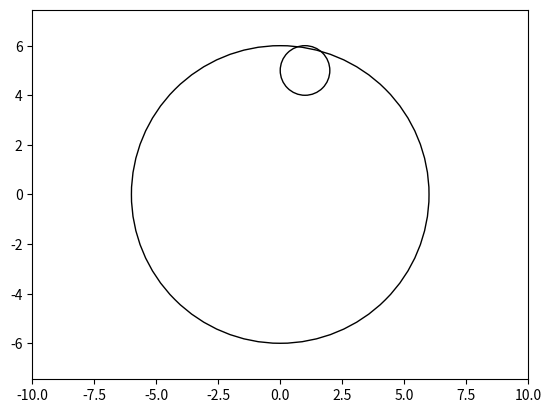

Reproduce this figure in Python.
'''class Queue:
    def __init__(self):
        self.items = []

    def isEmpty(self):
        return self.items == []

    def enqueue(self, item):
        self.items.insert(0,item) # queue where front is at positions -1, and back at position 0

    def dequeue(self):
        return self.items.pop()

    def size(self):
        return len(self.items)
q=Queue()
q.enqueue(4)
q.enqueue('dog')
q.enqueue(True)
print(q.isEmpty())
q.enqueue(8)
q.enqueue('bern')
print(q.dequeue())
print(q.dequeue())

# --------------------
class Queue_alt:
    def __init__(self):
        self.items = []

    def isEmpty(self):
        return self.items == []

    def enqueue(self, item):
        self.items.append(item) # queue where front is at positions 0, and back at position -1
        # NOTE: use append is better than insert. insert(-1) does not work to add element at the last position
        # since adding an element will increase the indices by one. Thus insert (-1) will put the element at the second last positon

    def dequeue(self):
        return self.items.pop(0)

    def size(self):
        return len(self.items)

q=Queue_alt()
q.enqueue(4)
q.enqueue('dog')
q.enqueue(True)
print(q.isEmpty())
q.enqueue(8)
q.enqueue('bern')
print(q.dequeue())
print(q.dequeue())

# -----------------------

fruits = [91,9]

fruits.append(11)
#fruits.insert(-1, 11)
print(fruits)

# -----

# Python program to
# demonstrate stack implementation
# using list

stack = []

# append() function to push
# element in the stack
stack.append('a')
stack.append('b')
stack.append('c')


print('Initial stack')
print(stack)

# pop() function to pop
# element from stack in
# LIFO order
print('\nElements popped from stack:')
print(stack.pop())
print(stack.pop())
print(stack.pop())

print('\nStack after elements are popped:')
print(stack)

class Stack:
    def __init__(self):
        self.items = []

    def isEmpty(self):
        return self.items == []

    def insert(self, item):
        self.items.append(item)

    def delete(self):
        return self.items.pop()

    def peek(self):
        return self.items[len(self.items) - 1] # check the last element (the one that goes out)

    def size(self):
        return len(self.items)

s = Stack()
s.insert(4)
s.insert('dog')
print(s.peek())
s.insert(True)
print(s.size())
print(s.isEmpty())
s.insert(8.4)
print(s.delete())
print(s.delete())
print(s.size())

#x = [1,5,9,11,8,6,91,97]
#print(x[len(x)-1])
 #### ---

 # linked list
# create a class to represent your linked list: only information you need to store for a linked list is where the list starts
#class LinkedList:
    #def __init__(self):
        #self.head = None # empty linked list

# Next, create another class to represent each node of the linked list


class Node:
    def __init__(self, data):
        self.data = data
        self.next = None

        def __repr__(self):
            return self.data

class LinkedList:
    def __init__(self):
        self.head = None

    def __repr__(self):
        node = self.head
        nodes = []
        while node is not None:
            nodes.append(node.data)
            node = node.next
        nodes.append("None")
        return " -> ".join(nodes)


llist = LinkedList()
print(llist)
llist

first_node = Node("a")
llist.head = first_node
print(llist)


second_node = Node("b")
third_node = Node("c")
first_node.next = second_node  # here the connection to the next one
second_node.next = third_node
print(llist)

class Node:

    def __init__(self, val):
        self.val = val
        self.next = None


    def get_data(self):
        return self.val


    def set_data(self, val):
        self.val = val


    def get_next(self):
        return self.next


    def set_next(self, next):
        self.next = next


class LinkedList:

    def __init__(self, head=None):
        self.head = head
        self.count = 0


    def insert(self, data):
        """
        Create a new node at the Head of the Linked List
        """
        # create a new node to hold the data
        new_node = Node(data)

        # set the next of the new node to the current head
        new_node.set_next(self.head)

        # set the head of the Linked List to the new head
        self.head = new_node

        # add 1 to the count
        self.count += 1


    def find(self, val):
        """
        Search for item in Linked List with data = val

        Time complexity is O(n) as in worst case scenario
        have to iterate over whole Linked List
        """
        # start with the first item in the Linked List
        item = self.head
        # then iterate over the next nodes
        # but if item = None then end search
        while item != None:

            # if the data in item matched val
            # then return item
            if item.get_data() == val:
                return item

            # otherwise we get the next item in the list
            else:
                item = item.get_next()

        # if while loop breaks with None then nothing found
        # so we return None
        return None


    def remove(self, item):
        """
        Remove Node with value equal to item
        Time complexity is O(n) as in the worst case we have to
        iterate over the whole linked list
        """

        # set the current node starting with the head
        current = self.head
        # create a previous node to hold the one before
        # the node we want to remove
        previous = None

        # while current is note None then we can search for it
        while current is not None:
            # if current equals to item then we can break
            if current.data == item:
                break
            # otherwise we set previous to current and
            # current to the next item in list
            previous = current
            current = current.get_next()

        # if the current is None then item, not in the list
        if current is None:
            raise ValueError(f"{item} is not in the list")
        # if previous None then the item is at the head
        if previous is None:
            self.head = current.next
            self.count -= 1
        # otherwise then we remove that node from the list
        else:
            previous.set_next(current.get_next())
            self.count -= 1


    def get_count(self):
        """
        Return the length of the Linked List
        Time complexity O(1) as only returning a single value
        """
        return self.count


    def is_empty(self):
        """
        Returns whether the Linked List is empty or not
        Time complexity O(1) as only returns True or False
        """
        # we only have to check the head if is None or not
        return self.head == None


def is_prime(self):
    if self == 1:
        return "False"
    for i in range(2, int(self**0.5)+1):
        if self % i == 0:
            return "False"
        else:
            return "True"

print(is_prime(3))


def is_prime(num):
    if num==1:
        return "False"
    elif num > 1:
        for i in range(2,num):
            if (num % i) == 0:
                return "False"
        else:
            return "True"

print(is_prime(9))
'''
import numpy
import matplotlib.pyplot as plt
class Circle:
    def __init__(self, radius1, radius2, center1_x, center1_y, center2_x, center2_y, theta):  ## theta in rad
        self.r1 = float(radius1)
        self.r2 = float(radius2)
        self.c1x = float(center1_x)
        self.c1y = float(center1_y)
        self.c2x = float(center2_x)
        self.c2y = float(center2_y)
        self.t = float(theta)

    def Circumference(self):  # function that calculate the circumference of a circle of radius r
        return round(2 * numpy.pi * self.r1, 3)

    def Area(self):  # function that calculate the area of a circle of radius r
        return round(numpy.pi * self.r1, 3)

    def Circumference_Sector(self):
        return self.r1 * self.t

    def Area_Sector(self):
        return round(self.r1 ** 2 / 2 * self.t, 3)

    def Intersect(self):
        dist = ((self.c1x - self.c2x) ** 2 + (self.c1y - self.c2y) ** 2) ** 0.5
        return round(dist,3)
        if dist <= self.r1 - self.r2:
            return ("Circle 2 is inside circle 1")
        elif dist <= self.r2 - self.r1:
            return ("Circle 1 is inside circle 1")
        elif dist < self.r1 + self.r2:
            return ("The two cricle intersect")
        elif dist == self.r1 + self.r2:
            return ("The two circle intersect in one point")
        else:
            return ("The two circles do not interect")

    def Graphic_prove(self):

        from matplotlib.patches import Circle

        plt.axis([-10, 10,-10,10])
        plt.axis("equal")
        c1 = (self.c1x,self.c1y)
        c2 = (self.c2x,self.c2y)
        circle1 = Circle(c1, self.r1, fill=False)
        circle2 = Circle(c2, self.r2, fill=False)

        plt.gca().add_artist(circle1)
        plt.gca().add_artist(circle2)
        plt.show()


c = Circle(6, 1, 0, 0, 1, 5, 1.5708)
print(c.Circumference())
print(c.Area())
print(c.Circumference_Sector())
print(c.Area_Sector())
print(c.Intersect())
c.Graphic_prove()

## check with the plot
'''
from matplotlib.patches import Circle

plt.axis([-10, 10, -10, 10])
plt.axis("equal")

center1 = (0, 0)
radius1 = 1
center2 = (1, 5)
radius2 = 1

circle1 = Circle(center1, radius1, fill=False)
circle2 = Circle(center2, radius2, fill=False)

plt.gca().add_artist(circle1)
plt.gca().add_artist(circle2)
plt.show()
'''








